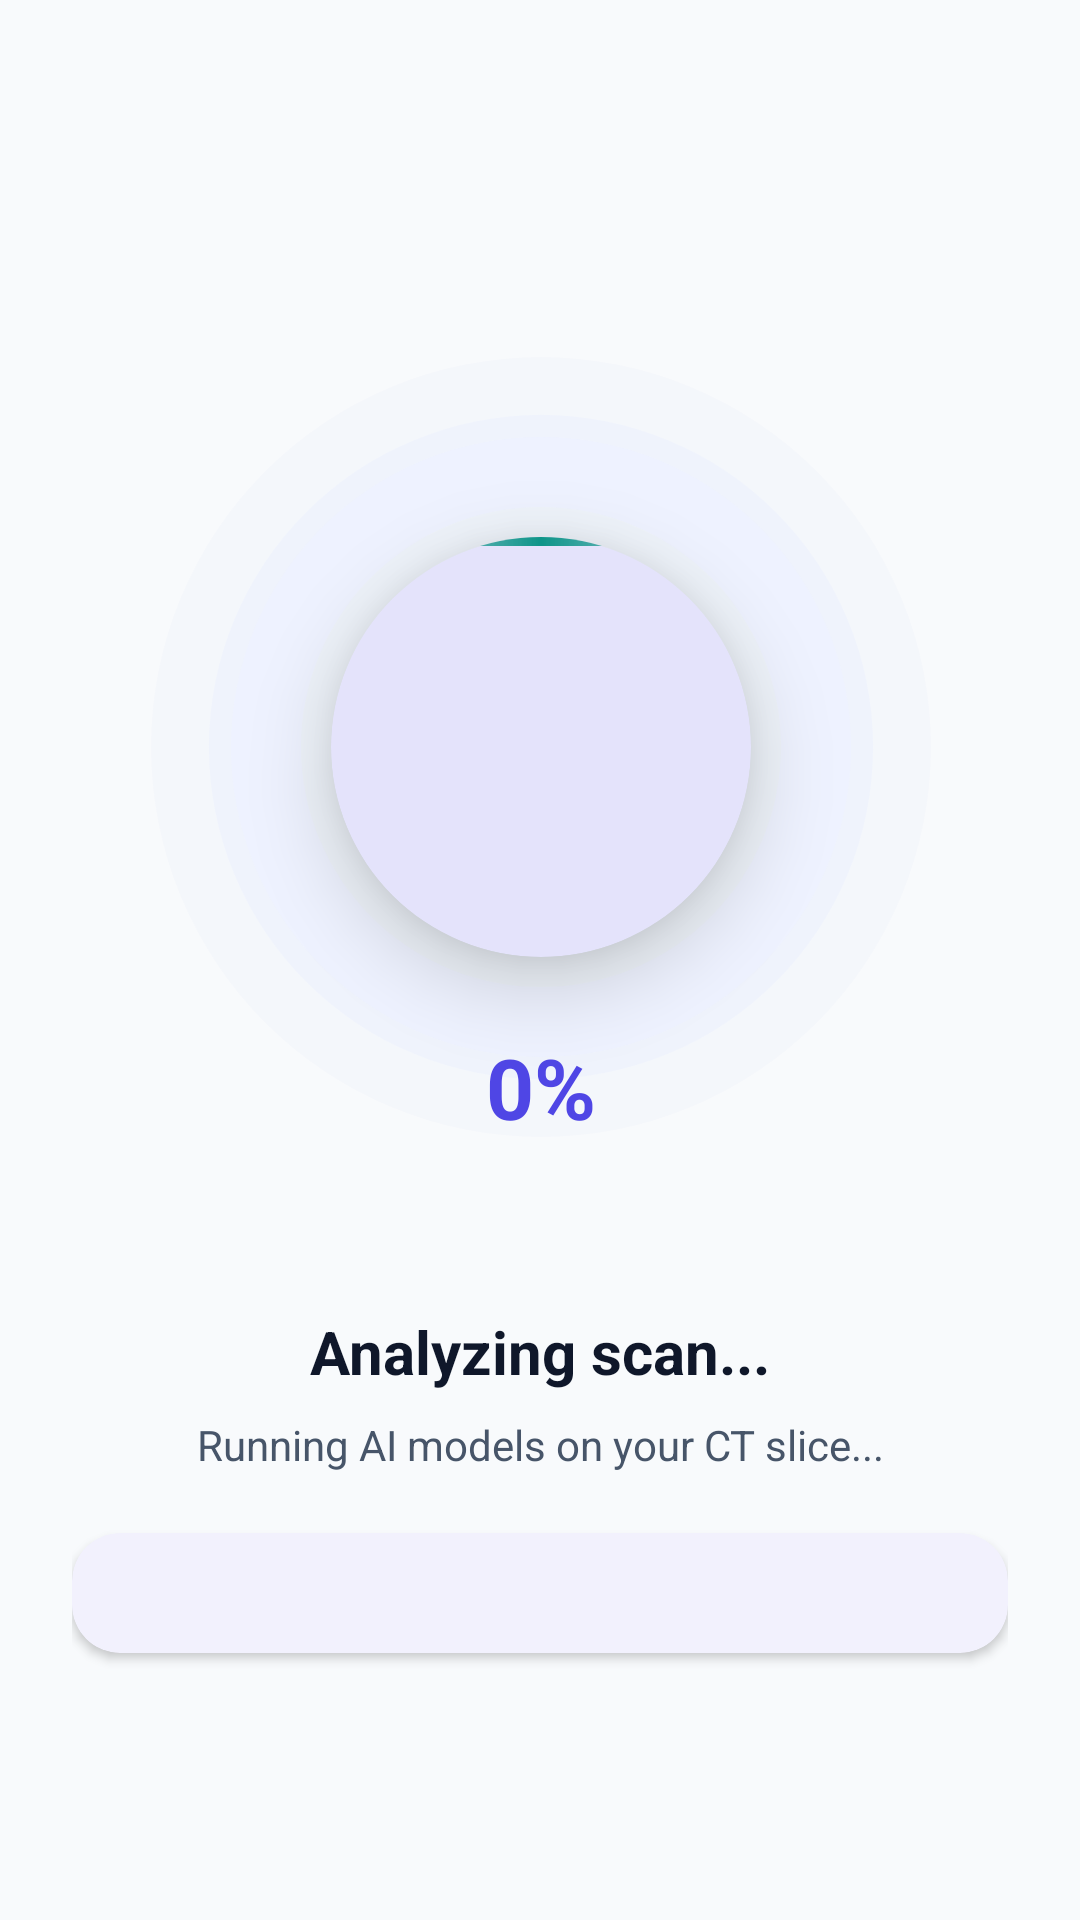

The Android layout XML behind this screen, and the referenced resources:
<!-- AndroidManifest.xml: application theme Theme.BrainHemorrhage -->
<!-- res/layout/fragment_processing.xml -->
<?xml version="1.0" encoding="utf-8"?>
<androidx.coordinatorlayout.widget.CoordinatorLayout xmlns:android="http://schemas.android.com/apk/res/android"
    xmlns:app="http://schemas.android.com/apk/res-auto"
    android:layout_width="match_parent"
    android:layout_height="match_parent"
    android:background="@color/background"
    android:fitsSystemWindows="true">

    <androidx.constraintlayout.widget.ConstraintLayout
        android:layout_width="match_parent"
        android:layout_height="match_parent"
        android:padding="24dp">

        
        <FrameLayout
            android:id="@+id/progressWrapper"
            android:layout_width="320dp"
            android:layout_height="320dp"
            app:layout_constraintTop_toTopOf="parent"
            app:layout_constraintBottom_toTopOf="@id/stageText"
            app:layout_constraintLeft_toLeftOf="parent"
            app:layout_constraintRight_toRightOf="parent"
            app:layout_constraintVertical_chainStyle="packed">

            
            <View
                android:id="@+id/spinRingOuter"
                android:layout_width="300dp"
                android:layout_height="300dp"
                android:layout_gravity="center"
                android:background="@drawable/circular_progress"
                android:alpha="0.4"/>

            
            <View
                android:id="@+id/glowRingOuter"
                android:layout_width="260dp"
                android:layout_height="260dp"
                android:layout_gravity="center"
                android:background="@drawable/circle_background"
                android:backgroundTint="#261565C0"/>

            
            <View
                android:id="@+id/glowRingInner"
                android:layout_width="200dp"
                android:layout_height="200dp"
                android:layout_gravity="center"
                android:background="@drawable/circle_background"
                android:backgroundTint="#3D1565C0"/>

            
            <ProgressBar
                android:id="@+id/progressBar"
                style="?android:attr/progressBarStyleHorizontal"
                android:layout_width="280dp"
                android:layout_height="280dp"
                android:layout_gravity="center"
                android:progressDrawable="@drawable/circular_progress"
                android:indeterminate="false"
                android:progress="0"
                android:max="100"/>

            
            <com.google.android.material.card.MaterialCardView
                android:id="@+id/logoCard"
                android:layout_width="140dp"
                android:layout_height="140dp"
                android:layout_gravity="center"
                app:cardCornerRadius="70dp"
                app:cardElevation="16dp"
                app:cardBackgroundColor="@color/white">

                <FrameLayout
                    android:layout_width="match_parent"
                    android:layout_height="match_parent">

                    <ImageView
                        android:layout_width="match_parent"
                        android:layout_height="match_parent"
                        android:padding="16dp"
                        android:src="@drawable/logo"
                        android:scaleType="fitCenter"
                        android:contentDescription="TumorScan Logo"/>

                    
                    <View
                        android:id="@+id/scannerLine"
                        android:layout_width="match_parent"
                        android:layout_height="3dp"
                        android:background="@drawable/laser_line"
                        android:layout_gravity="top"/>
                </FrameLayout>
            </com.google.android.material.card.MaterialCardView>

            
            <TextView
                android:id="@+id/progressText"
                android:layout_width="wrap_content"
                android:layout_height="wrap_content"
                android:layout_gravity="center_horizontal|bottom"
                android:layout_marginBottom="28dp"
                android:text="0%"
                android:textSize="28sp"
                android:textStyle="bold"
                android:textColor="@color/primary"/>

        </FrameLayout>

        
        <TextView
            android:id="@+id/stageText"
            android:layout_width="wrap_content"
            android:layout_height="wrap_content"
            android:text="@string/processing_analyzing"
            android:textSize="20sp"
            android:textStyle="bold"
            android:textColor="@color/text_primary"
            android:layout_marginTop="28dp"
            android:layout_marginBottom="8dp"
            app:layout_constraintTop_toBottomOf="@id/progressWrapper"
            app:layout_constraintBottom_toTopOf="@id/stageSubText"
            app:layout_constraintLeft_toLeftOf="parent"
            app:layout_constraintRight_toRightOf="parent"/>

        
        <TextView
            android:id="@+id/stageSubText"
            android:layout_width="match_parent"
            android:layout_height="wrap_content"
            android:text="@string/processing_running_models"
            android:textSize="14sp"
            android:textColor="@color/text_secondary"
            android:gravity="center"
            android:layout_marginBottom="20dp"
            app:layout_constraintTop_toBottomOf="@id/stageText"
            app:layout_constraintBottom_toTopOf="@id/detailsCard"
            app:layout_constraintLeft_toLeftOf="parent"
            app:layout_constraintRight_toRightOf="parent"/>

        
        <com.google.android.material.card.MaterialCardView
            android:id="@+id/detailsCard"
            android:layout_width="match_parent"
            android:layout_height="wrap_content"
            app:cardCornerRadius="16dp"
            app:cardElevation="@dimen/card_elevation"
            app:cardBackgroundColor="@color/surface"
            app:layout_constraintTop_toBottomOf="@id/stageSubText"
            app:layout_constraintBottom_toBottomOf="parent"
            app:layout_constraintLeft_toLeftOf="parent"
            app:layout_constraintRight_toRightOf="parent">

            <LinearLayout
                android:id="@+id/detailsContainer"
                android:layout_width="match_parent"
                android:layout_height="wrap_content"
                android:orientation="vertical"
                android:padding="20dp"/>
        </com.google.android.material.card.MaterialCardView>

    </androidx.constraintlayout.widget.ConstraintLayout>
</androidx.coordinatorlayout.widget.CoordinatorLayout>
<!-- resources referenced by this layout -->
<resources>
  <color name="background">#F8FAFC</color>
  <color name="primary">#4F46E5</color>
  <color name="surface">#FFFFFF</color>
  <color name="text_primary">#0F172A</color>
  <color name="text_secondary">#475569</color>
  <color name="white">#FFFFFF</color>
  <dimen name="card_elevation">2dp</dimen>
  <!-- drawable circle_background (drawable) -->
  <?xml version="1.0" encoding="utf-8"?>
  <shape xmlns:android="http://schemas.android.com/apk/res/android" android:shape="oval">
      <solid android:color="@color/medical_blue_10"/>
  </shape>
  <!-- drawable circular_progress (drawable) -->
  <?xml version="1.0" encoding="utf-8"?>
  <layer-list xmlns:android="http://schemas.android.com/apk/res/android">
      <item android:id="@android:id/background">
          <shape
              android:innerRadiusRatio="3.5"
              android:shape="ring"
              android:thicknessRatio="12.0"
              android:useLevel="false">
              <solid android:color="@color/primary_light" />
          </shape>
      </item>
      <item android:id="@android:id/progress">
          <rotate
              android:fromDegrees="270"
              android:toDegrees="270">
              <shape
                  android:innerRadiusRatio="3.5"
                  android:shape="ring"
                  android:thicknessRatio="12.0"
                  android:useLevel="true">
                  <gradient
                      android:endColor="@color/primary"
                      android:startColor="@color/primary"
                      android:type="sweep" />
              </shape>
          </rotate>
      </item>
  </layer-list>
  <!-- drawable laser_line (drawable) -->
  <?xml version="1.0" encoding="utf-8"?>
  <shape xmlns:android="http://schemas.android.com/apk/res/android"
      android:shape="rectangle">
      <gradient
          android:startColor="#000D9488"
          android:centerColor="#FF0D9488"
          android:endColor="#000D9488"
          android:angle="0" />
  </shape>
  <string name="processing_analyzing">Analyzing scan...</string>
  <string name="processing_running_models">Running AI models on your CT slice...</string>
  <color name="medical_blue_10">#1A4F46E5</color>
  <color name="primary_light">#EEF2FF</color>
  <color name="onPrimary">#FFFFFF</color>
  <color name="primaryContainer">#E0E7FF</color>
  <color name="onPrimaryContainer">#1E1B4B</color>
  <color name="secondary">#7C3AED</color>
  <color name="onSecondary">#FFFFFF</color>
  <color name="secondaryContainer">#F3E8FF</color>
  <color name="onSecondaryContainer">#4C1D95</color>
  <color name="tertiary">#4F46E5</color>
  <color name="onTertiary">#FFFFFF</color>
  <color name="tertiaryContainer">#E0E7FF</color>
  <color name="onTertiaryContainer">#1E1B4B</color>
  <color name="error">#EF4444</color>
  <color name="onError">#FFFFFF</color>
  <color name="errorContainer">#FEE2E2</color>
  <color name="onErrorContainer">#7F1D1D</color>
  <color name="onBackground">#0F172A</color>
  <color name="onSurface">#0F172A</color>
  <color name="surfaceVariant">#F1F5F9</color>
  <color name="onSurfaceVariant">#475569</color>
  <color name="outline">#94A3B8</color>
  <style name="AppCard" parent="Widget.Material3.CardView.Elevated">
          <item name="cardCornerRadius">@dimen/card_radius</item>
          <item name="cardElevation">@dimen/card_elevation</item>
          <item name="cardBackgroundColor">@color/surface</item>
          <item name="android:stateListAnimator">@anim/card_click_animator</item>
      </style>
  <dimen name="card_radius">24dp</dimen>
</resources>
